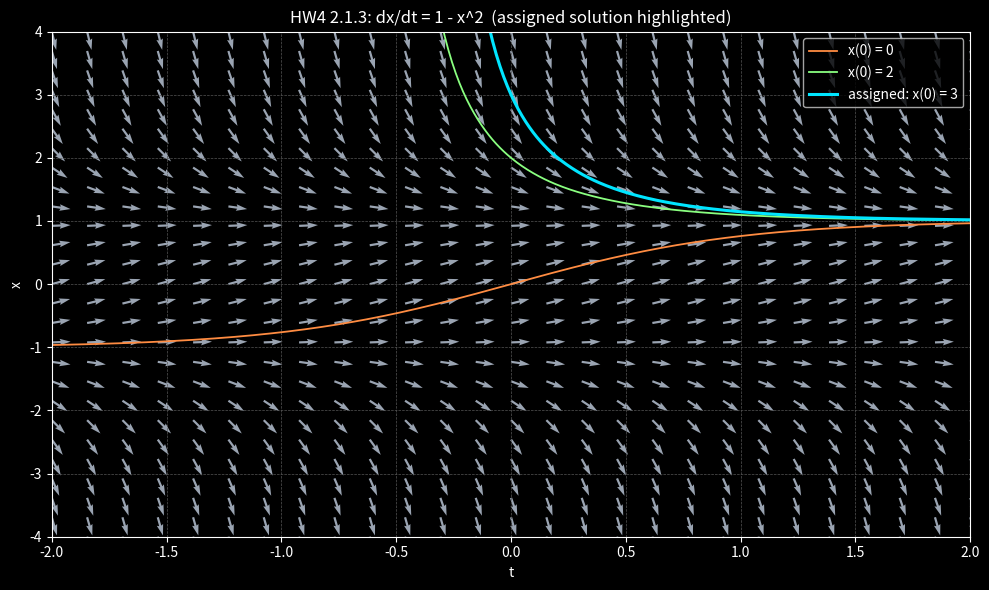
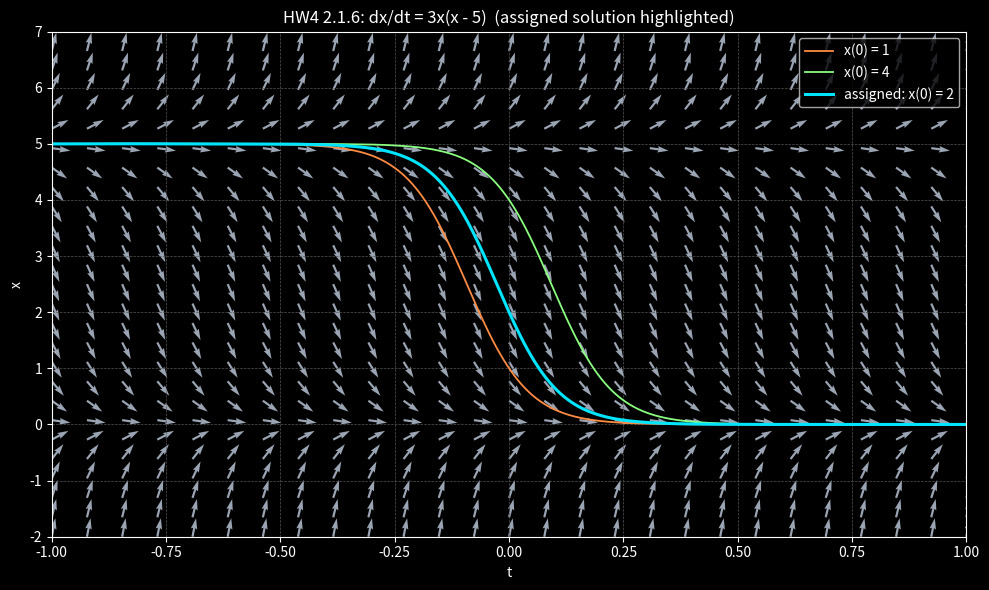
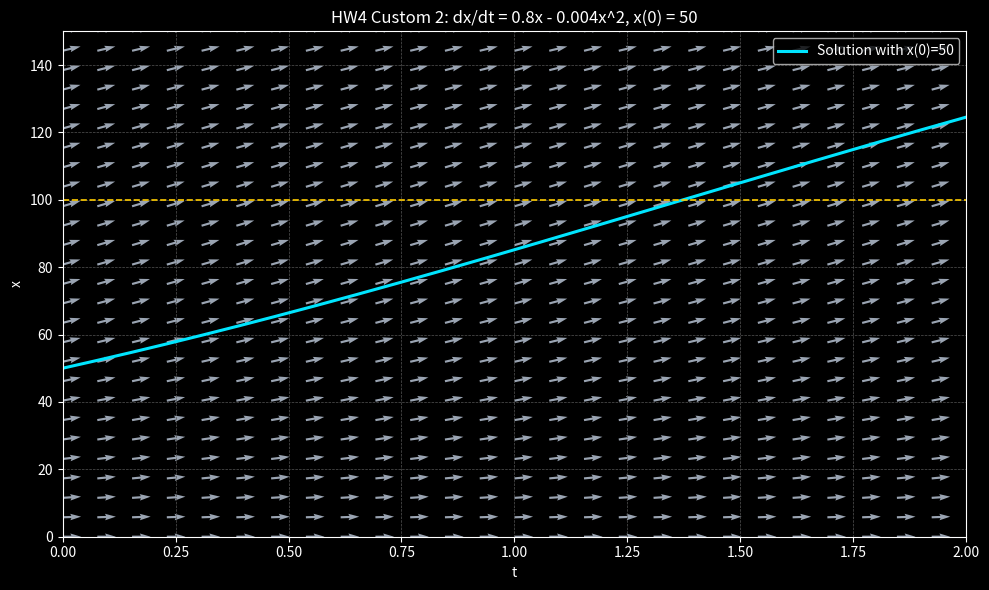

These charts were generated, in order, by the following Python code:
import numpy as np
import matplotlib.pyplot as plt
from scipy.integrate import solve_ivp

def slope_field(f, x_range, y_range, density=25):
    """
    Generate a slope field for the differential equation dy/dx = f(x, y).

    Parameters:
        f: function - The function f(x, y) representing dy/dx.
        x_range: tuple - The range of x values (xmin, xmax).
        y_range: tuple - The range of y values (ymin, ymax).
        density: int - The density of the slope field (number of arrows per axis).
    """
    x = np.linspace(x_range[0], x_range[1], density)
    y = np.linspace(y_range[0], y_range[1], density)
    X, Y = np.meshgrid(x, y)

    # Compute slopes
    U = 1  # dx is always 1 for slope field
    V = f(X, Y)  # dy = f(x, y)

    # Normalize arrows for better visualization
    N = np.sqrt(U**2 + V**2)
    U, V = U / N, V / N

    plt.quiver(X, Y, U, V, angles="xy", color="#9aa4b2")
    plt.xlim(x_range)
    plt.ylim(y_range)
    plt.xlabel("t")
    plt.ylabel("x")
    plt.grid(color="#555555", linestyle="--", linewidth=0.5)

def plot_solution(f, t_span, t0, x0, num_points=500,
                  color="#00e5ff", linewidth=2.2, label=None, bound=1e3):
    """
    Plot the solution of the differential equation dx/dt = f(t, x) with initial condition x(t0) = x0.

    Parameters:
        f: function - The function f(x, y) representing dy/dx.
        t_span: tuple - The plotting range of t values (tmin, tmax).
        t0: float - The initial-condition time.
        x0: float - The initial condition x(t0) = x0.
        num_points: int - The number of points to compute the solution.
        color, linewidth, label - Curve styling; label defaults to "x(t0)=x0".
        bound: float - Stop integrating if |x| exceeds this (finite-time blowup guard).
    """
    def ode_system(t, y):
        return [f(t, y[0])]

    def blowup(t, y):
        return abs(y[0]) - bound
    blowup.terminal = True

    if label is None:
        label = f"x({t0}) = {x0}"

    t_min, t_max = t_span
    t_segments = []
    x_segments = []

    if t0 > t_min:
        left_n = max(2, num_points // 2)
        left_sol = solve_ivp(
            ode_system,
            (t0, t_min),
            [x0],
            t_eval=np.linspace(t0, t_min, left_n),
            events=blowup,
        )
        t_segments.append(left_sol.t[::-1])
        x_segments.append(left_sol.y[0][::-1])

    if t0 < t_max:
        right_n = max(2, num_points // 2 + 1)
        right_sol = solve_ivp(
            ode_system,
            (t0, t_max),
            [x0],
            t_eval=np.linspace(t0, t_max, right_n),
            events=blowup,
        )
        if t_segments:
            t_segments.append(right_sol.t[1:])
            x_segments.append(right_sol.y[0][1:])
        else:
            t_segments.append(right_sol.t)
            x_segments.append(right_sol.y[0])

    if not t_segments:
        t = np.array([t0], dtype=float)
        x = np.array([x0], dtype=float)
    else:
        t = np.concatenate(t_segments)
        x = np.concatenate(x_segments)

    plt.plot(t, x, color=color, linewidth=linewidth, label=label)
    plt.xlabel("t")
    plt.ylabel("x")
    plt.legend()
    plt.grid(color="#555555", linestyle="--", linewidth=0.5)

# Muted colors for the non-assigned "several solutions" curves
EXTRA_COLORS = ["#ff8c42", "#8aff80", "#d78cff"]

def plot_extra_solutions(f, t_span, initial_conditions):
    """Thin, muted companion curves so the assigned (highlighted) one stands out."""
    for (t0, x0), color in zip(initial_conditions, EXTRA_COLORS):
        plot_solution(f, t_span, t0, x0,
                      color=color, linewidth=1.3, label=f"x({t0}) = {x0}")

def make_2_1_3():
    # 2.1.3: dx/dt = 1 - x^2, assigned x(0) = 3, plus other solutions
    def f(t, x):
        return 1 - x**2

    t_span = (-2, 2)
    plt.figure(figsize=(10, 6))
    slope_field(f, x_range=t_span, y_range=(-4, 4), density=27)
    plot_extra_solutions(f, t_span, [(0, 0), (0, 2)])
    plot_solution(f, t_span, t0=0, x0=3, label="assigned: x(0) = 3")
    plt.title("HW4 2.1.3: dx/dt = 1 - x^2  (assigned solution highlighted)")
    plt.tight_layout()
    plt.savefig("hw4_2_1_3.png", dpi=150)
    plt.close()

def make_2_1_6():
    # 2.1.6: dx/dt = 3x(x - 5), assigned x(0) = 2, plus other solutions
    def f(t, x):
        return 3 * x * (x - 5)

    t_span = (-1, 1)
    plt.figure(figsize=(10, 6))
    slope_field(f, x_range=t_span, y_range=(-2, 7), density=27)
    plot_extra_solutions(f, t_span, [(0, 1), (0, 4)])
    plot_solution(f, t_span, t0=0, x0=2, label="assigned: x(0) = 2")
    plt.title("HW4 2.1.6: dx/dt = 3x(x - 5)  (assigned solution highlighted)")
    plt.tight_layout()
    plt.savefig("hw4_2_1_6.png", dpi=150)
    plt.close()

def make_custom_2():
    # Homework 4 Custom 2 (based on 2.1.23):
    # dx/dt = 0.8x - 0.004x^2, x(0) = 50
    def f(t, x):
        return 0.8 * x - 0.004 * x**2

    plt.figure(figsize=(10, 6))
    slope_field(f, x_range=(0, 2), y_range=(0, 150), density=27)
    plot_solution(f, t_span=(0, 2), t0=0, x0=50, label="Solution with x(0)=50")
    plt.axhline(100, color="#ffcc00", linestyle="--", linewidth=1.2, label="x = 100")
    plt.title("HW4 Custom 2: dx/dt = 0.8x - 0.004x^2, x(0) = 50")
    plt.tight_layout()
    plt.savefig("hw4_custom2.png", dpi=150)
    plt.close()

if __name__ == "__main__":
    plt.style.use("dark_background")
    make_2_1_3()
    make_2_1_6()
    make_custom_2()
    print("wrote hw4_2_1_3.png, hw4_2_1_6.png, hw4_custom2.png")
